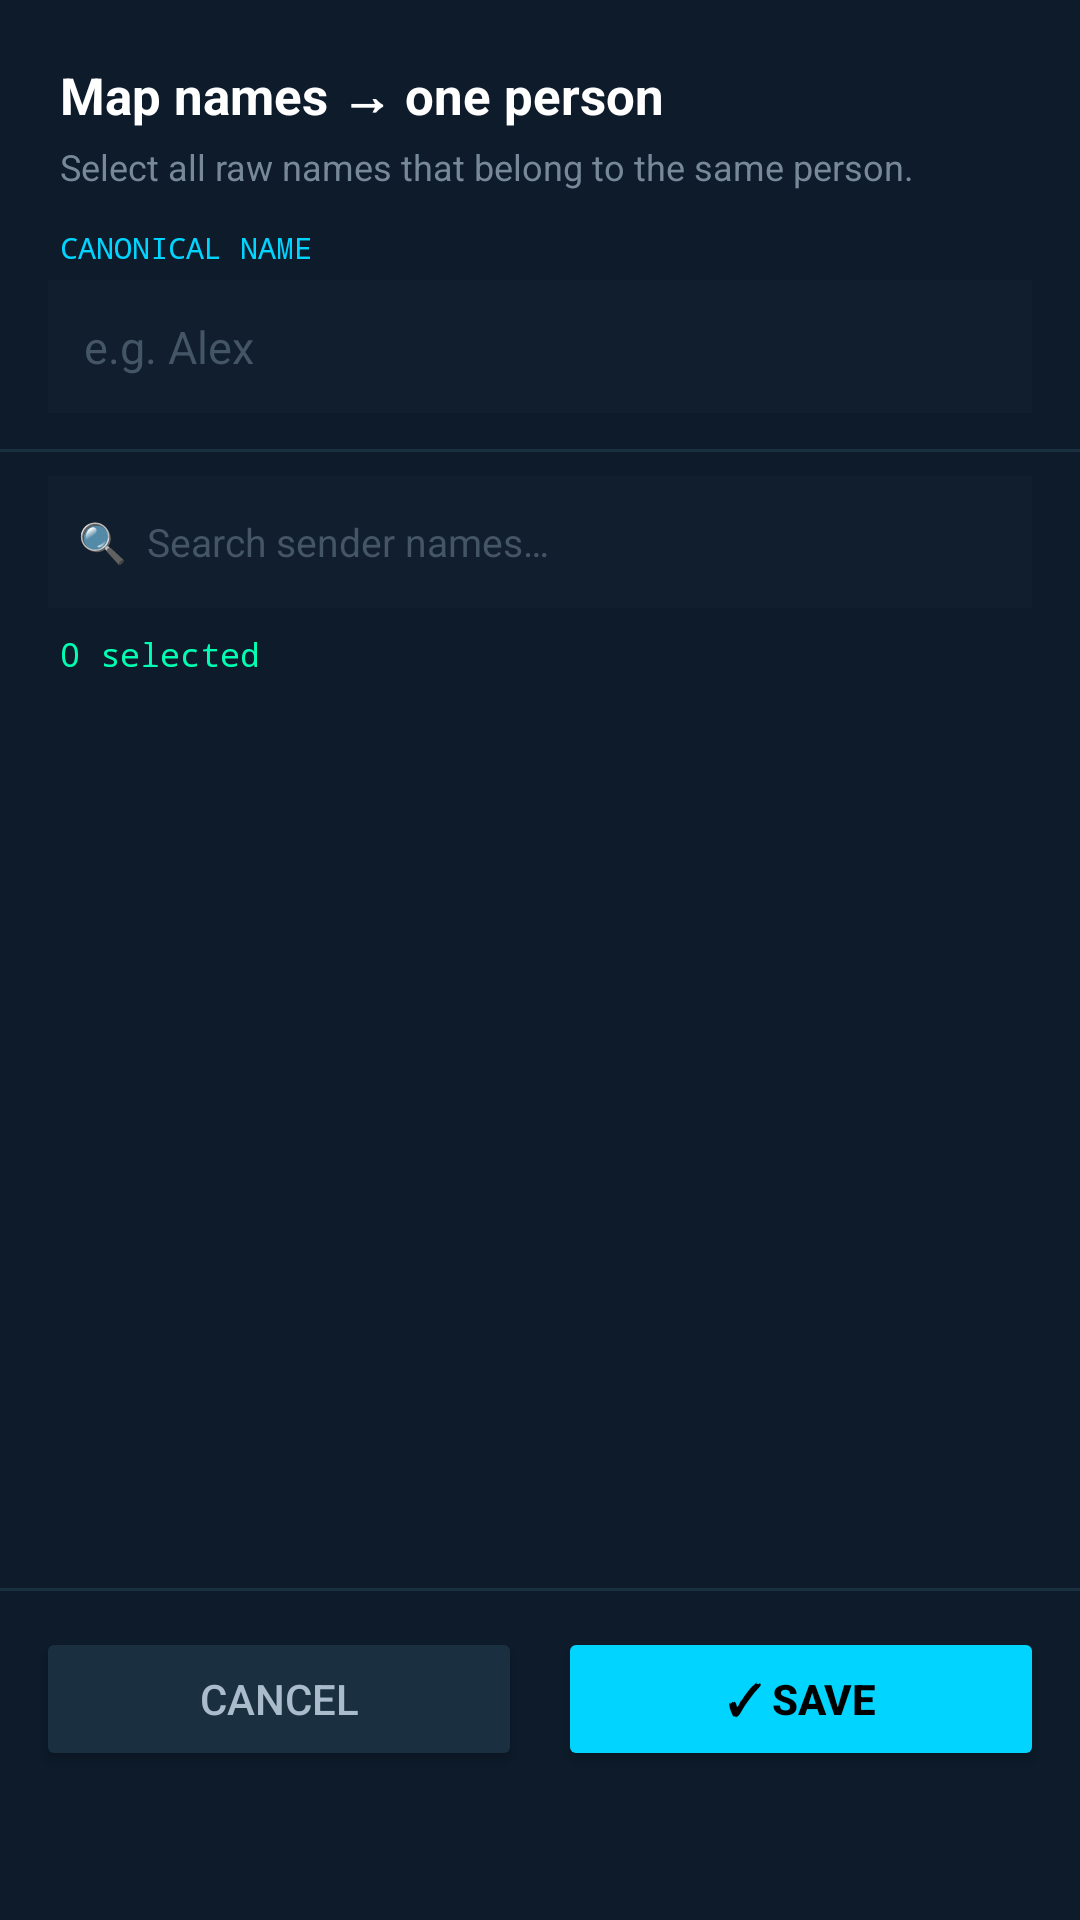

Layout XML and referenced resources for this Android screen:
<!-- AndroidManifest.xml: application theme Theme.MaterialComponents.Light.NoActionBar -->
<!-- res/layout/dialog_alias_picker.xml -->
<?xml version="1.0" encoding="utf-8"?>
<LinearLayout xmlns:android="http://schemas.android.com/apk/res/android"
    android:layout_width="match_parent"
    android:layout_height="wrap_content"
    android:orientation="vertical"
    android:background="#0D1B2A">

    
    <TextView
        android:text="Map names → one person"
        android:textColor="#FFFFFF"
        android:textSize="17sp"
        android:textStyle="bold"
        android:layout_width="match_parent"
        android:layout_height="wrap_content"
        android:paddingStart="20dp"
        android:paddingEnd="20dp"
        android:paddingTop="20dp"
        android:paddingBottom="4dp"/>

    
    <TextView
        android:text="Select all raw names that belong to the same person."
        android:textColor="#778899"
        android:textSize="12sp"
        android:layout_width="match_parent"
        android:layout_height="wrap_content"
        android:paddingStart="20dp"
        android:paddingEnd="20dp"
        android:paddingBottom="12dp"/>

    
    <TextView
        android:text="CANONICAL NAME"
        android:textColor="#00D4FF"
        android:textSize="10sp"
        android:fontFamily="monospace"
        android:layout_width="match_parent"
        android:layout_height="wrap_content"
        android:paddingStart="20dp"
        android:paddingEnd="20dp"
        android:paddingBottom="4dp"/>

    <EditText
        android:id="@+id/etCanonicalName"
        android:layout_width="match_parent"
        android:layout_height="wrap_content"
        android:layout_marginStart="16dp"
        android:layout_marginEnd="16dp"
        android:background="#111E2E"
        android:textColor="#FFFFFF"
        android:textColorHint="#445566"
        android:hint="e.g. Alex"
        android:textSize="15sp"
        android:padding="12dp"
        android:inputType="textPersonName"
        android:imeOptions="actionNext"/>

    
    <View android:layout_width="match_parent" android:layout_height="1dp"
        android:background="#1A3040" android:layout_marginTop="12dp"/>

    
    <EditText
        android:id="@+id/etAliasSearch"
        android:layout_width="match_parent"
        android:layout_height="44dp"
        android:layout_marginStart="16dp"
        android:layout_marginEnd="16dp"
        android:layout_marginTop="8dp"
        android:layout_marginBottom="4dp"
        android:background="#111E2E"
        android:textColor="#FFFFFF"
        android:textColorHint="#445566"
        android:hint="🔍  Search sender names…"
        android:textSize="13sp"
        android:padding="10dp"
        android:inputType="text"
        android:imeOptions="actionSearch"
        android:maxLines="1"/>

    
    <TextView
        android:id="@+id/tvSelectedCount"
        android:layout_width="match_parent"
        android:layout_height="wrap_content"
        android:paddingStart="20dp"
        android:paddingEnd="20dp"
        android:paddingTop="4dp"
        android:paddingBottom="4dp"
        android:textColor="#00FFB3"
        android:textSize="11sp"
        android:fontFamily="monospace"
        android:text="0 selected"/>

    
    <ListView
        android:id="@+id/lvSenders"
        android:layout_width="match_parent"
        android:layout_height="300dp"
        android:divider="#1A3040"
        android:dividerHeight="1dp"
        android:choiceMode="multipleChoice"
        android:background="#0D1B2A"
        android:scrollbarThumbVertical="@android:color/darker_gray"/>

    
    <View android:layout_width="match_parent" android:layout_height="1dp"
        android:background="#1A3040"/>

    
    <LinearLayout
        android:layout_width="match_parent"
        android:layout_height="wrap_content"
        android:orientation="horizontal"
        android:padding="12dp">

        <Button
            android:id="@+id/btnAliasCancel"
            android:layout_width="0dp"
            android:layout_height="wrap_content"
            android:layout_weight="1"
            android:text="Cancel"
            android:backgroundTint="#1A3040"
            android:textColor="#AABBCC"
            android:layout_marginEnd="6dp"/>

        <Button
            android:id="@+id/btnAliasSave"
            android:layout_width="0dp"
            android:layout_height="wrap_content"
            android:layout_weight="1"
            android:text="✓ Save"
            android:backgroundTint="#00D4FF"
            android:textColor="#000000"
            android:textStyle="bold"
            android:layout_marginStart="6dp"/>
    </LinearLayout>

</LinearLayout>
<!-- resources referenced by this layout -->
<resources>

</resources>
